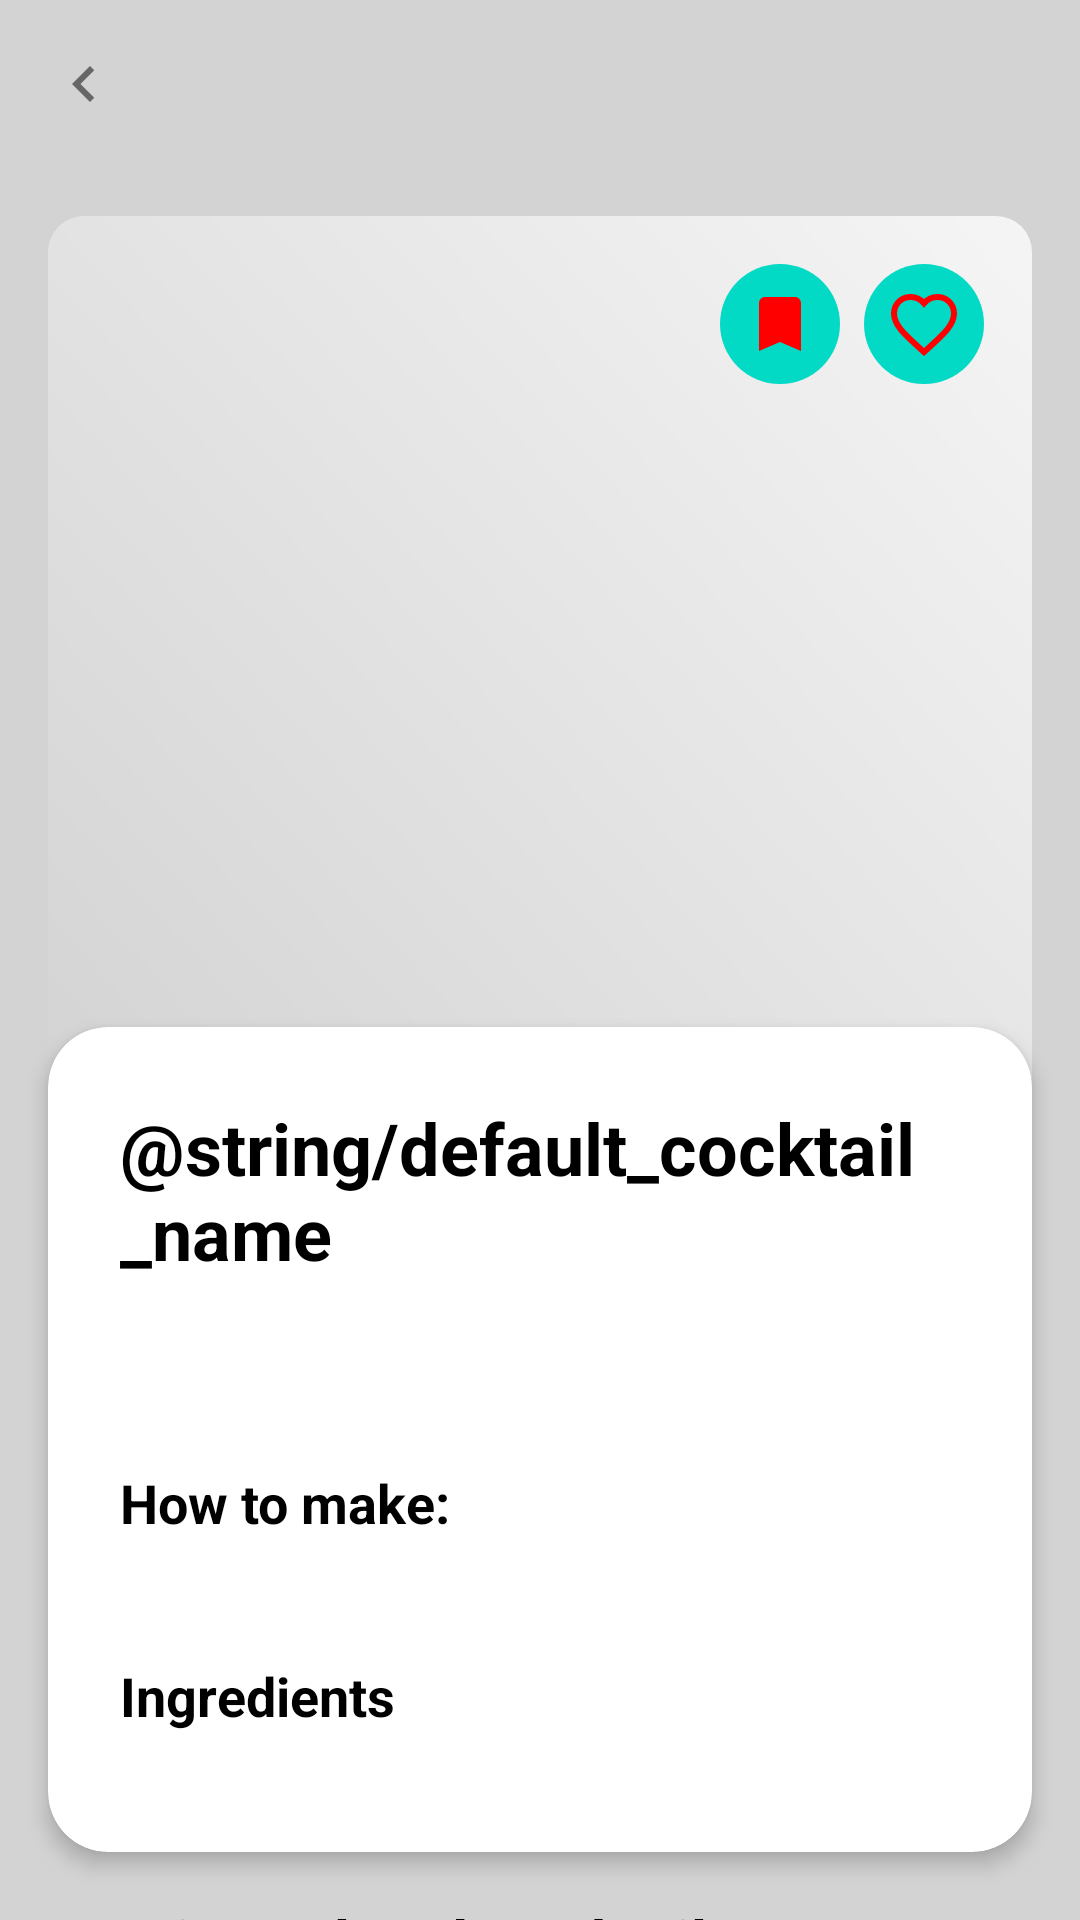

Produce the Android XML layout that renders to this screen, including the resource entries it uses.
<!-- AndroidManifest.xml: application theme Theme.Cocktaildb -->
<!-- res/layout/fragment_cocktail_detail.xml -->
<?xml version="1.0" encoding="utf-8"?>
<androidx.coordinatorlayout.widget.CoordinatorLayout xmlns:android="http://schemas.android.com/apk/res/android"
    xmlns:app="http://schemas.android.com/apk/res-auto"
    xmlns:tools="http://schemas.android.com/tools"
    android:layout_width="match_parent"
    android:layout_height="match_parent"
    android:background="@color/light_gray">

    
    <com.google.android.material.appbar.AppBarLayout
        android:layout_width="match_parent"
        android:layout_height="wrap_content"
        android:background="@android:color/transparent"
        app:elevation="@dimen/dp_0">

        <androidx.appcompat.widget.Toolbar
            android:id="@+id/toolbar"
            android:layout_width="match_parent"
            android:layout_height="?attr/actionBarSize"
            android:background="@android:color/transparent"
            app:navigationIcon="@drawable/ic_arrow_left"
            app:navigationIconTint="@color/black" />

    </com.google.android.material.appbar.AppBarLayout>

    <androidx.core.widget.NestedScrollView
        android:layout_width="match_parent"
        android:layout_height="match_parent"
        app:layout_behavior="@string/appbar_scrolling_view_behavior">

        <LinearLayout
            android:layout_width="match_parent"
            android:layout_height="wrap_content"
            android:orientation="vertical">

            
            <FrameLayout
                android:layout_width="match_parent"
                android:layout_height="@dimen/dp_300"
                android:layout_marginHorizontal="@dimen/dp_16"
                android:layout_marginTop="@dimen/dp_16">

                <ImageView
                    android:id="@+id/ivCocktail"
                    android:layout_width="match_parent"
                    android:layout_height="match_parent"
                    android:scaleType="centerCrop"
                    android:background="@drawable/cocktail_image_bg"
                    tools:src="@drawable/imgstart" />

                
                <LinearLayout
                    android:layout_width="wrap_content"
                    android:layout_height="wrap_content"
                    android:layout_gravity="top|end"
                    android:layout_margin="@dimen/dp_16"
                    android:orientation="horizontal">

                    <ImageButton
                        android:id="@+id/btnBookmark"
                        android:layout_width="@dimen/dp_40"
                        android:layout_height="@dimen/dp_40"
                        android:layout_marginEnd="@dimen/dp_8"
                        android:background="@drawable/circle_bg"
                        android:src="@drawable/ic_bookmark"
                        app:tint="@color/red"
                        android:contentDescription="@string/bookmark" />

                    <ImageButton
                        android:id="@+id/btnFavorite"
                        android:layout_width="@dimen/dp_40"
                        android:layout_height="@dimen/dp_40"
                        android:background="@drawable/circle_bg"
                        android:src="@drawable/ic_heart"
                        app:tint="@color/red"
                        android:contentDescription="@string/favorite" />

                </LinearLayout>

                
                <LinearLayout
                    android:layout_width="wrap_content"
                    android:layout_height="wrap_content"
                    android:layout_gravity="bottom|center_horizontal"
                    android:layout_marginBottom="@dimen/dp_16"
                    android:orientation="horizontal">

                    <View
                        android:layout_width="@dimen/dp_8"
                        android:layout_height="@dimen/dp_8"
                        android:layout_marginEnd="@dimen/dp_4"
                        android:background="@drawable/current_page_bg" />

                    <View
                        android:layout_width="@dimen/dp_8"
                        android:layout_height="@dimen/dp_8"
                        android:layout_marginEnd="@dimen/dp_4"
                        android:background="@drawable/circle_bg" />

                    <View
                        android:layout_width="@dimen/dp_8"
                        android:layout_height="@dimen/dp_8"
                        android:layout_marginEnd="@dimen/dp_4"
                        android:background="@drawable/circle_bg" />

                    <View
                        android:layout_width="@dimen/dp_8"
                        android:layout_height="@dimen/dp_8"
                        android:layout_marginEnd="@dimen/dp_4"
                        android:background="@drawable/circle_bg" />

                    <View
                        android:layout_width="@dimen/dp_8"
                        android:layout_height="@dimen/dp_8"
                        android:background="@drawable/circle_bg" />

                </LinearLayout>

            </FrameLayout>

            
            <androidx.cardview.widget.CardView
                android:layout_width="match_parent"
                android:layout_height="wrap_content"
                android:layout_marginHorizontal="@dimen/dp_16"
                android:layout_marginTop="@dimen/dp_minus_30"
                android:layout_marginBottom="@dimen/dp_16"
                app:cardCornerRadius="@dimen/dp_20"
                app:cardElevation="@dimen/dp_4">

                <LinearLayout
                    android:layout_width="match_parent"
                    android:layout_height="wrap_content"
                    android:orientation="vertical"
                    android:padding="@dimen/dp_24">

                    
                    <TextView
                        android:id="@+id/tvCocktailName"
                        android:layout_width="match_parent"
                        android:layout_height="wrap_content"
                        android:text="@string/default_cocktail_name"
                        android:textSize="@dimen/text_size_24"
                        android:textStyle="bold"
                        android:textColor="@color/black"
                        android:layout_marginBottom="@dimen/dp_16"
                        tools:text="ACID" />

                    
                    <TextView
                        android:id="@+id/tvDescription"
                        android:layout_width="match_parent"
                        android:layout_height="wrap_content"
                        android:text=""
                        android:textSize="@dimen/text_size_16"
                        android:textColor="@color/dark_gray"
                        android:layout_marginBottom="@dimen/dp_24"
                        tools:text="A delicious Shot cocktail (Alcoholic) served in a Shot glass with carefully selected ingredients." />

                    
                    <TextView
                        android:layout_width="match_parent"
                        android:layout_height="wrap_content"
                        android:text="@string/how_to_make"
                        android:textSize="@dimen/text_size_18"
                        android:textStyle="bold"
                        android:textColor="@color/black"
                        android:layout_marginBottom="@dimen/dp_16" />

                    <LinearLayout
                        android:id="@+id/llInstructions"
                        android:layout_width="match_parent"
                        android:layout_height="wrap_content"
                        android:orientation="vertical"
                        android:layout_marginBottom="@dimen/dp_24">

                        

                    </LinearLayout>

                    
                    <TextView
                        android:id="@+id/tvIngredientsHeader"
                        android:layout_width="match_parent"
                        android:layout_height="wrap_content"
                        android:text="@string/ingredients"
                        android:textSize="@dimen/text_size_18"
                        android:textStyle="bold"
                        android:textColor="@color/black"
                        android:layout_marginBottom="@dimen/dp_16" />

                    <LinearLayout
                        android:id="@+id/llIngredients"
                        android:layout_width="match_parent"
                        android:layout_height="wrap_content"
                        android:orientation="vertical">

                        

                    </LinearLayout>

                </LinearLayout>

            </androidx.cardview.widget.CardView>

            
            <LinearLayout
                android:layout_width="match_parent"
                android:layout_height="wrap_content"
                android:orientation="vertical"
                android:layout_marginHorizontal="@dimen/dp_16"
                android:layout_marginBottom="@dimen/dp_16">

                <TextView
                    android:layout_width="match_parent"
                    android:layout_height="wrap_content"
                    android:text="@string/related_cocktails"
                    android:textSize="@dimen/text_size_20"
                    android:textStyle="bold"
                    android:textColor="@color/black"
                    android:layout_marginBottom="@dimen/dp_16" />

                <androidx.recyclerview.widget.RecyclerView
                    android:id="@+id/rvRelatedCocktails"
                    android:layout_width="match_parent"
                    android:layout_height="wrap_content"
                    android:orientation="horizontal"
                    android:clipToPadding="false"
                    android:paddingStart="@dimen/dp_0"
                    android:paddingEnd="@dimen/dp_12"
                    tools:itemCount="@integer/related_cocktail_preview_count"
                    tools:listitem="@layout/item_related_cocktail" />

            </LinearLayout>

        </LinearLayout>

    </androidx.core.widget.NestedScrollView>

</androidx.coordinatorlayout.widget.CoordinatorLayout>
<!-- res/layout/item_related_cocktail.xml (included above) -->
<?xml version="1.0" encoding="utf-8"?>
<androidx.cardview.widget.CardView xmlns:android="http://schemas.android.com/apk/res/android"
    xmlns:app="http://schemas.android.com/apk/res-auto"
    xmlns:tools="http://schemas.android.com/tools"
    android:layout_width="@dimen/dp_160"
    android:layout_height="@dimen/dp_200"
    android:layout_marginEnd="@dimen/dp_12"
    app:cardCornerRadius="@dimen/dp_12"
    app:cardElevation="@dimen/dp_4"
    android:clickable="true"
    android:focusable="true"
    android:foreground="?android:attr/selectableItemBackground">

    <LinearLayout
        android:layout_width="match_parent"
        android:layout_height="match_parent"
        android:orientation="vertical">

        
        <ImageView
            android:id="@+id/ivCocktail"
            android:layout_width="match_parent"
            android:layout_height="@dimen/dp_120"
            android:scaleType="centerCrop"
            android:background="@drawable/cocktail_image_bg"
            tools:src="@drawable/imgstart" />

        
        <LinearLayout
            android:layout_width="match_parent"
            android:layout_height="0dp"
            android:layout_weight="1"
            android:orientation="vertical"
            android:padding="@dimen/dp_12">

            
            <TextView
                android:id="@+id/tvCocktailName"
                android:layout_width="match_parent"
                android:layout_height="wrap_content"
                android:text="@string/default_cocktail_name"
                android:textSize="@dimen/text_size_14"
                android:textStyle="bold"
                android:textColor="@color/black"
                android:maxLines="2"
                android:ellipsize="end"
                android:layout_marginBottom="@dimen/dp_4"
                tools:text="Mojito" />

            
            <TextView
                android:id="@+id/tvCocktailCategory"
                android:layout_width="match_parent"
                android:layout_height="wrap_content"
                android:text="@string/default_category_cocktail"
                android:textSize="@dimen/text_size_12"
                android:textColor="@color/dark_gray"
                android:maxLines="1"
                android:ellipsize="end"
                tools:text="Cocktail" />

        </LinearLayout>

    </LinearLayout>

</androidx.cardview.widget.CardView>
<!-- resources referenced by this layout -->
<resources>
  <color name="black">#FF000000</color>
  <color name="dark_gray">#2C2C2C</color>
  <color name="light_gray">#D3D3D3</color>
  <color name="red">#FF0000</color>
  <dimen name="dp_0">0dp</dimen>
  <dimen name="dp_12">12dp</dimen>
  <dimen name="dp_120">120dp</dimen>
  <dimen name="dp_16">16dp</dimen>
  <dimen name="dp_160">160dp</dimen>
  <dimen name="dp_20">20dp</dimen>
  <dimen name="dp_200">200dp</dimen>
  <dimen name="dp_24">24dp</dimen>
  <dimen name="dp_300">300dp</dimen>
  <dimen name="dp_4">4dp</dimen>
  <dimen name="dp_40">40dp</dimen>
  <dimen name="dp_8">8dp</dimen>
  <dimen name="dp_minus_30">-30dp</dimen>
  <dimen name="text_size_12">12sp</dimen>
  <dimen name="text_size_14">14sp</dimen>
  <dimen name="text_size_16">16sp</dimen>
  <dimen name="text_size_18">18sp</dimen>
  <dimen name="text_size_20">20sp</dimen>
  <dimen name="text_size_24">24sp</dimen>
  <!-- drawable circle_bg (drawable) -->
  <?xml version="1.0" encoding="utf-8"?>
  <shape xmlns:android="http://schemas.android.com/apk/res/android"
      android:shape="oval">
      <solid android:color="@color/teal_200" />
      <size
          android:width="@dimen/dp_48"
          android:height="@dimen/dp_48" />
  </shape>
  <!-- drawable cocktail_image_bg (drawable) -->
  <?xml version="1.0" encoding="utf-8"?>
  <shape xmlns:android="http://schemas.android.com/apk/res/android" 
      android:shape="rectangle">
      <gradient
          android:startColor="@color/light_gray"
          android:endColor="@color/White_smoke"
          android:angle="45"/>
      <corners android:radius="@dimen/dp_12"/>
  </shape>
  <!-- drawable current_page_bg (drawable) -->
  <?xml version="1.0" encoding="utf-8"?>
  <shape xmlns:android="http://schemas.android.com/apk/res/android"
      android:shape="rectangle">
      <solid android:color="@color/green_gray" />
      <corners android:radius="@dimen/dp_4" />
  </shape>
  <!-- drawable ic_arrow_left (drawable) -->
  <?xml version="1.0" encoding="utf-8"?>
  <vector xmlns:android="http://schemas.android.com/apk/res/android"
      android:width="@dimen/dp_24"
      android:height="@dimen/dp_24"
      android:viewportWidth="24"
      android:viewportHeight="24">
      <path
          android:fillColor="@color/dim_gray"
          android:pathData="M15.41,7.41L14,6l-6,6 6,6 1.41,-1.41L10.83,12z"/>
  </vector>
  <!-- drawable ic_bookmark (drawable) -->
  <vector xmlns:android="http://schemas.android.com/apk/res/android"
      android:width="24dp"
      android:height="24dp"
      android:viewportWidth="24"
      android:viewportHeight="24"
      android:tint="?attr/colorOnSurface">
    <path
        android:fillColor="@android:color/white"
        android:pathData="M17,3H7c-1.1,0 -2,0.9 -2,2v16l7,-3 7,3V5c0,-1.1 -0.9,-2 -2,-2z"/>
  </vector>
  <!-- drawable ic_heart (drawable) -->
  <vector xmlns:android="http://schemas.android.com/apk/res/android"
      android:width="24dp"
      android:height="24dp"
      android:viewportWidth="24"
      android:viewportHeight="24">
    <path
        android:fillColor="#00000000"
        android:strokeColor="#000000"
        android:strokeWidth="2"
        android:pathData="M12,21.35l-1.45,-1.32C5.4,15.36 2,12.28 2,8.5
                            2,5.42 4.42,3 7.5,3c1.74,0 3.41,0.81 4.5,2.09
                            C13.09,3.81 14.76,3 16.5,3
                            19.58,3 22,5.42 22,8.5
                            c0,3.78 -3.4,6.86 -8.55,11.54L12,21.35z"/>
  </vector>
  <integer name="related_cocktail_preview_count">6</integer>
  <string name="bookmark">Bookmark</string>
  <string name="favorite">Favorite</string>
  <string name="how_to_make">How to make:</string>
  <string name="ingredients">Ingredients</string>
  <color name="teal_200">#FF03DAC5</color>
  <dimen name="dp_48">48dp</dimen>
  <color name="White_smoke">#F5F5F5</color>
  <color name="green_gray">#4CAF50</color>
  <color name="dim_gray">#666666</color>
  <color name="purple_500">#FF6200EE</color>
  <color name="purple_700">#FF3700B3</color>
  <color name="white">#FFFFFFFF</color>
  <color name="teal_700">#FF018786</color>
</resources>
